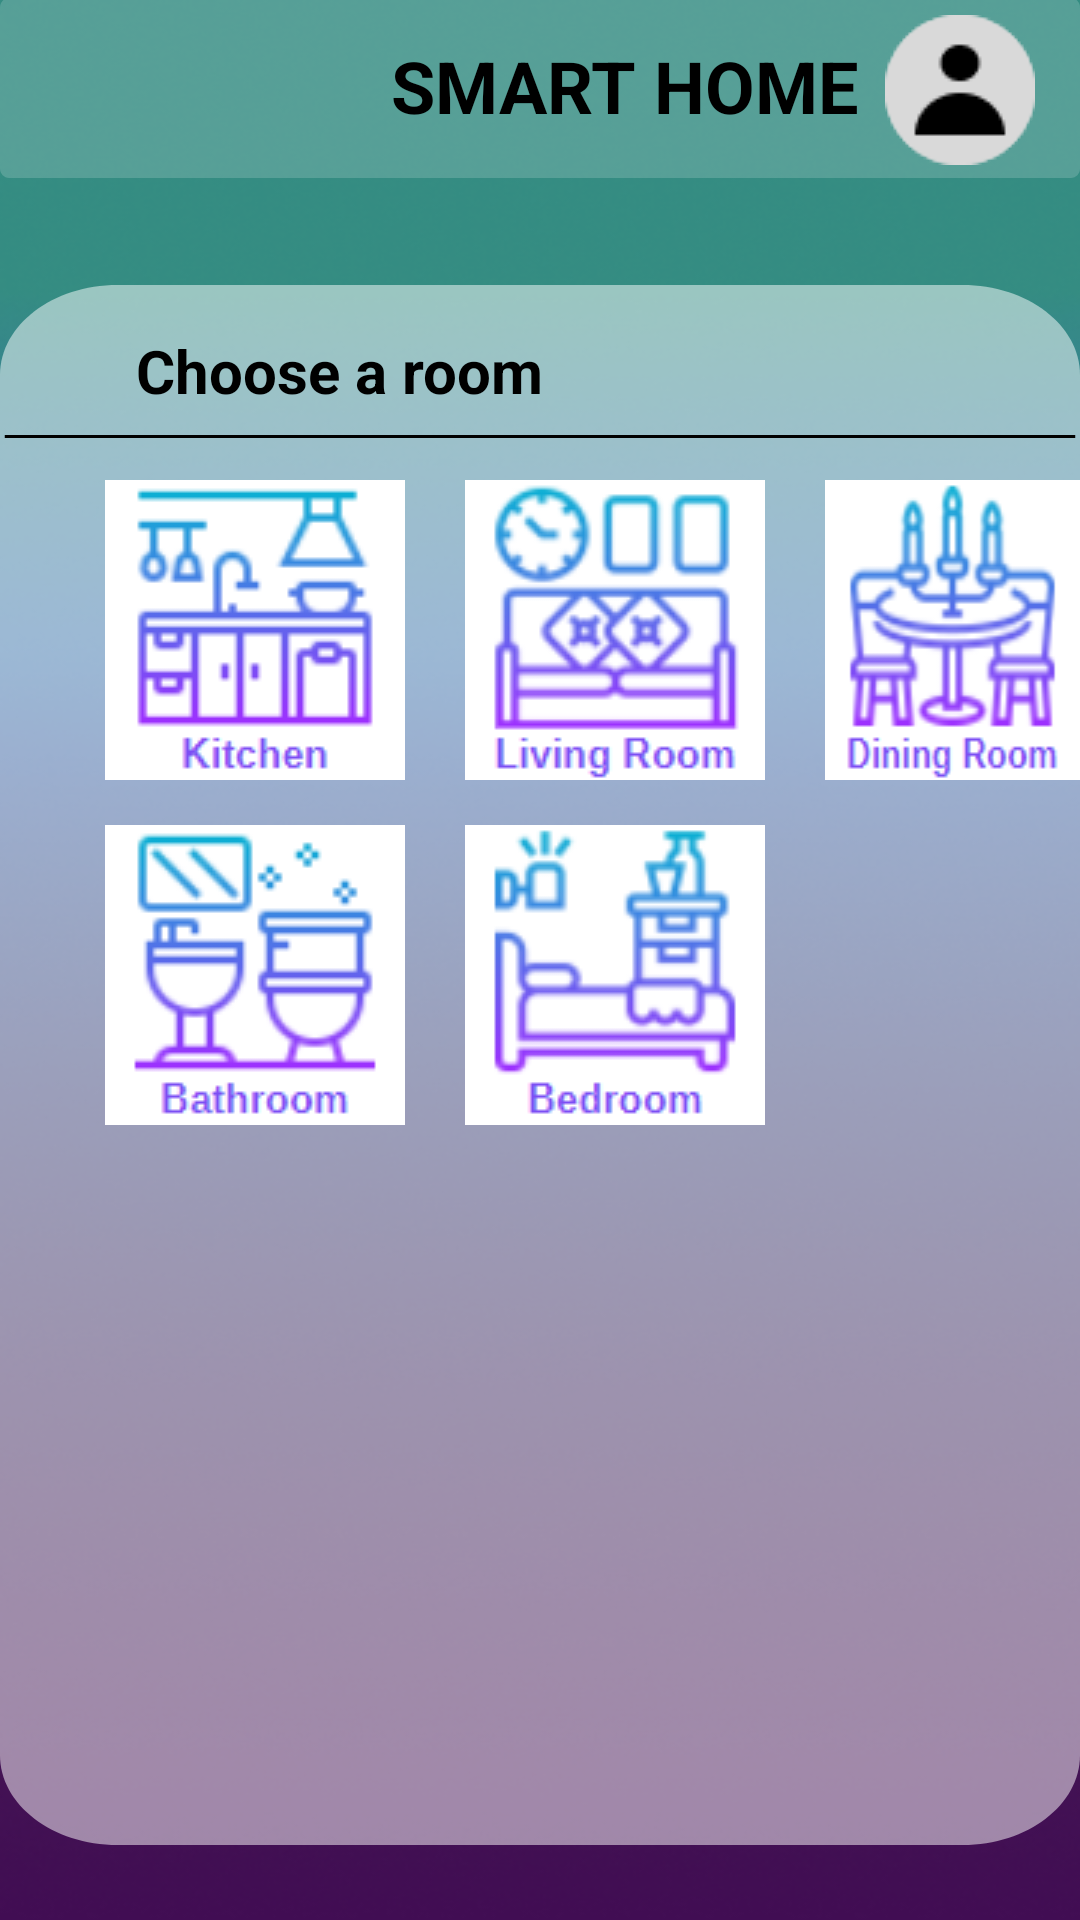

Here is an Android app screen rendered from its layout file. Give the layout XML and the strings, colors and styles it references.
<!-- AndroidManifest.xml: application theme Theme.SmartHome -->
<!-- res/layout/activity_room.xml -->
<?xml version="1.0" encoding="utf-8"?>
<androidx.constraintlayout.widget.ConstraintLayout xmlns:android="http://schemas.android.com/apk/res/android"
    xmlns:app="http://schemas.android.com/apk/res-auto"
    xmlns:tools="http://schemas.android.com/tools"
    android:layout_width="match_parent"
    android:layout_height="match_parent"
    tools:context=".Room">

    <RelativeLayout
        android:id="@+id/animation"
        android:layout_width="match_parent"
        android:layout_height="match_parent"
        android:background="@drawable/animation"
        >

        <View
            android:id="@+id/background_top"
            android:layout_width="match_parent"
            android:layout_height="60dp"
            android:layout_alignParentStart="true"
            android:layout_alignParentTop="true"
            android:layout_marginStart="0dp"
            android:layout_marginTop="-1dp"
            android:background="@drawable/background_2" />

        <ImageButton
            android:id="@+id/user"
            android:layout_width="wrap_content"
            android:layout_height="wrap_content"
            android:layout_alignParentEnd="true"
            android:layout_marginTop="5dp"
            android:layout_marginEnd="15dp"
            android:background="@drawable/user"
            app:srcCompat="@drawable/user" />

        <TextView
            android:id="@+id/smart_home"
            android:layout_width="wrap_content"
            android:layout_height="57dp"
            android:text="@string/smart_home"
            android:layout_marginStart="130dp"
            android:textAppearance="@style/smart_home_2"
            android:gravity="center_horizontal|center_vertical"
            />

        <View
            android:id="@+id/background"
            android:layout_width="360dp"
            android:layout_height="520dp"
            android:layout_centerHorizontal="true"
            android:layout_marginTop="95dp"
            android:background="@drawable/background_add_device"
            />

        <View
            android:id="@+id/line_1"
            android:layout_width="358dp"
            android:layout_height="1dp"
            android:layout_centerHorizontal="true"
            android:layout_alignParentTop="true"
            android:layout_marginTop="145dp"
            android:background="@drawable/line_1"
            />

        <TextView
            android:id="@+id/my_devices"
            android:layout_width="wrap_content"
            android:layout_height="wrap_content"
            android:layout_alignParentStart="true"
            android:layout_alignParentTop="true"
            android:layout_marginStart="45dp"
            android:layout_marginTop="110dp"
            android:gravity="center_horizontal|center_vertical"
            android:text="@string/choose_a_room"
            android:textAppearance="@style/my_devices" />

        <ImageButton
            android:id="@+id/kitchen"
            android:layout_width="wrap_content"
            android:layout_height="wrap_content"
            android:layout_alignParentStart="true"
            android:layout_alignParentTop="true"
            android:layout_centerInParent="true"
            android:layout_marginStart="35dp"
            android:layout_marginTop="160dp"
            android:background="@drawable/kitchen"
            android:onClick="kitchen"
            tools:src="@drawable/kitchen" />

        <ImageButton
            android:id="@+id/living_room"
            android:layout_width="wrap_content"
            android:layout_height="wrap_content"
            android:layout_alignParentStart="true"
            android:layout_alignParentTop="true"
            android:layout_centerInParent="true"
            android:layout_marginStart="155dp"
            android:layout_marginTop="160dp"
            android:background="@drawable/living_room"
            android:onClick="living_room"
            tools:src="@drawable/living_room" />

        <ImageButton
            android:id="@+id/dining_room"
            android:layout_width="wrap_content"
            android:layout_height="wrap_content"
            android:layout_alignParentStart="true"
            android:layout_alignParentTop="true"
            android:layout_centerInParent="true"
            android:layout_marginStart="275dp"
            android:layout_marginTop="160dp"
            android:background="@drawable/dining_room"
            android:onClick="dining_room"
            tools:src="@drawable/dining_room"/>

        <ImageButton
            android:id="@+id/bathroom"
            android:layout_width="wrap_content"
            android:layout_height="wrap_content"
            android:layout_alignParentStart="true"
            android:layout_alignParentTop="true"
            android:layout_centerInParent="true"
            android:layout_marginStart="35dp"
            android:layout_marginTop="275dp"
            android:background="@drawable/bathroom"
            android:onClick="bathroom"
            tools:src="@drawable/bathroom" />

        <ImageButton
            android:id="@+id/bedroom"
            android:layout_width="wrap_content"
            android:layout_height="wrap_content"
            android:layout_alignParentStart="true"
            android:layout_alignParentTop="true"
            android:layout_centerInParent="true"
            android:layout_marginStart="155dp"
            android:layout_marginTop="275dp"
            android:background="@drawable/bedroom"
            android:onClick="bedroom"
            tools:src="@drawable/bedroom" />


    </RelativeLayout>

</androidx.constraintlayout.widget.ConstraintLayout>
<!-- resources referenced by this layout -->
<resources>
  <!-- drawable animation: png bitmap (drawable, 179218 bytes) -->
  <!-- drawable background_2 (drawable) -->
  <vector
      xmlns:android="http://schemas.android.com/apk/res/android"
      xmlns:aapt="http://schemas.android.com/aapt"
      android:width="360dp"
      android:height="57dp"
      android:viewportWidth="360"
      android:viewportHeight="57"
      >
  
      <group>
  
          <clip-path
              android:pathData="M3 0H357C358.657 0 360 1.34315 360 3V54C360 55.6569 358.657 57 357 57H3C1.34315 57 0 55.6569 0 54V3C0 1.34315 1.34315 0 3 0Z"
              />
  
          <path
              android:pathData="M0 0V57H360V0"
              android:fillColor="#2BFFFFFF"
              />
  
      </group>
  
  </vector>
  <!-- drawable background_add_device (drawable) -->
  <vector
      xmlns:android="http://schemas.android.com/apk/res/android"
      xmlns:aapt="http://schemas.android.com/aapt"
      android:width="303dp"
      android:height="573dp"
      android:viewportWidth="303"
      android:viewportHeight="573"
      >
  
      <group>
  
          <clip-path
              android:pathData="M33 0H270C288.225 0 303 14.7746 303 33V540C303 558.225 288.225 573 270 573H33C14.7746 573 0 558.225 0 540V33C0 14.7746 14.7746 0 33 0Z"
              />
  
          <path
              android:pathData="M0 0V573H303V0"
              android:fillColor="#80FFFFFF"
              />
  
      </group>
  
  </vector>
  <!-- drawable bathroom: png bitmap (drawable, 6281 bytes) -->
  <!-- drawable bedroom: png bitmap (drawable, 7043 bytes) -->
  <!-- drawable dining_room: png bitmap (drawable, 9935 bytes) -->
  <!-- drawable kitchen: png bitmap (drawable, 5203 bytes) -->
  <!-- drawable line_1 (drawable) -->
  <vector
      xmlns:android="http://schemas.android.com/apk/res/android"
      xmlns:aapt="http://schemas.android.com/aapt"
      android:width="304dp"
      android:height="1dp"
      android:viewportWidth="304"
      android:viewportHeight="1"
      >
  
      <group>
  
          <clip-path
              android:pathData="M0.5 0.5H303.5H0.5Z"
              />
  
      </group>
  
      <path
          android:pathData="M0.5 0.5H303.5H0.5Z"
          android:strokeWidth="1"
          android:strokeColor="#000000"
          />
  
  </vector>
  <!-- drawable living_room: png bitmap (drawable, 9093 bytes) -->
  <!-- drawable user: png bitmap (drawable, 1208 bytes) -->
  <string name="choose_a_room">Choose a room</string>
  <string name="smart_home">SMART HOME</string>
  <style name="my_devices">
  
          <item name="android:textSize">
              20sp
          </item>
  
          <item name="android:textColor">
              #000000
          </item>
  
          <item name="android:textStyle">
              bold
          </item>
  
      </style>
  <style name="smart_home_2">
  
          <item name="android:textSize">
              24sp
          </item>
  
          <item name="android:textColor">
              #000000
          </item>
  
          <item name="android:textStyle">
              bold
          </item>
  
      </style>
  <style name="Theme.SmartHome" parent="Theme.AppCompat.Light.NoActionBar">
          
          <item name="colorPrimary">@color/purple_500</item>
          <item name="colorPrimaryDark">@color/purple_700</item>
          <item name="colorAccent">@color/teal_200</item>
          
      </style>
  <!-- not gathered from this repository: default colours our renderer supplied (Android Studio template values) -->
  <color name="purple_500">#FF6200EE</color>
  <color name="purple_700">#FF3700B3</color>
  <color name="teal_200">#FF03DAC5</color>
</resources>
